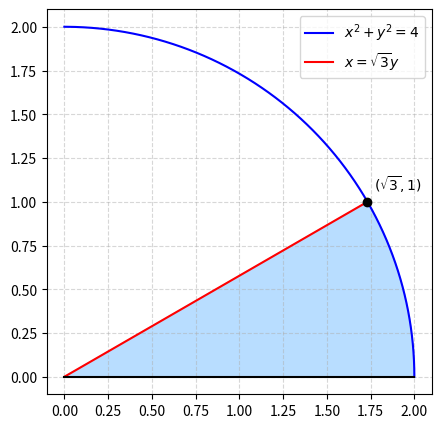

The matplotlib source for this figure: (Note: this script raises an exception after producing the figure.)
#Code by EE26BTECH11205
#CBSE 2012 Mathematics (65/2/1)
#Q22: area in the first quadrant bounded by x-axis, x = sqrt(3) y, x^2 + y^2 = 4
import numpy as np
import sympy as sp
import matplotlib.pyplot as plt
x, y = sp.symbols('x y', positive=True)
s3 = sp.sqrt(3)
A = sp.integrate(x/s3, (x, 0, s3)) + sp.integrate(sp.sqrt(4 - x**2), (x, s3, 2))
print("area =", sp.simplify(A), "=", sp.N(A), " pi/3 =", sp.N(sp.pi/3))
# polar form: (1/2) int_0^{pi/6} 4 dtheta
th = sp.symbols('theta')
print("polar:", sp.integrate(sp.Rational(1, 2)*4, (th, 0, sp.pi/6)))
t = np.linspace(0, np.pi/6, 100)
fig, ax = plt.subplots(figsize=(6, 5))
ax.plot(2*np.cos(np.linspace(0, np.pi/2, 200)), 2*np.sin(np.linspace(0, np.pi/2, 200)), 'b-', label=r'$x^2+y^2=4$')
xl = np.linspace(0, np.sqrt(3), 50); ax.plot(xl, xl/np.sqrt(3), 'r-', label=r'$x=\sqrt{3}y$')
ax.plot([0, 2], [0, 0], 'k-')
px = np.concatenate(([0], 2*np.cos(t))); py = np.concatenate(([0], 2*np.sin(t)))
ax.fill(px, py, color='#a6d5ff', alpha=0.8)
ax.plot(np.sqrt(3), 1, 'ko'); ax.annotate(r'$(\sqrt{3},1)$', (np.sqrt(3), 1), textcoords='offset points', xytext=(5, 8))
ax.set_aspect('equal'); ax.grid(True, ls='--', alpha=0.5); ax.legend()
plt.savefig('figs/Q22.png', dpi=150)
#plt.show()
